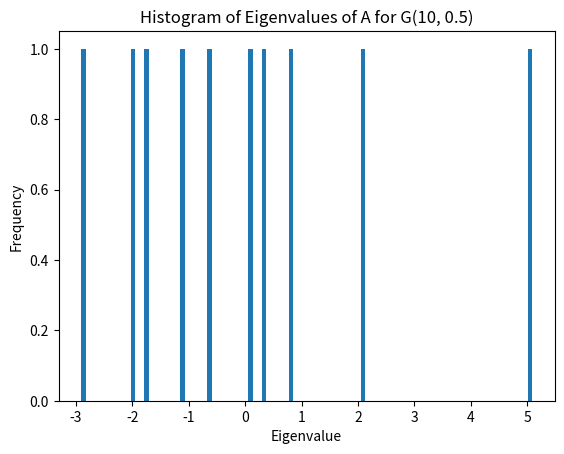
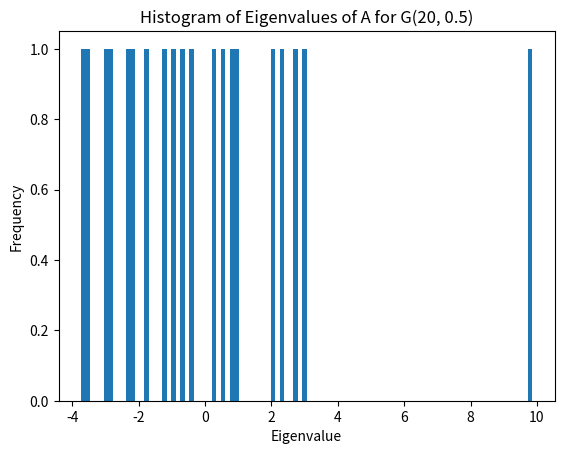
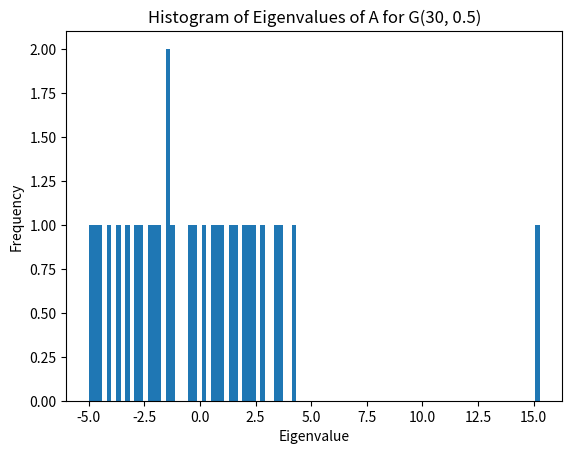
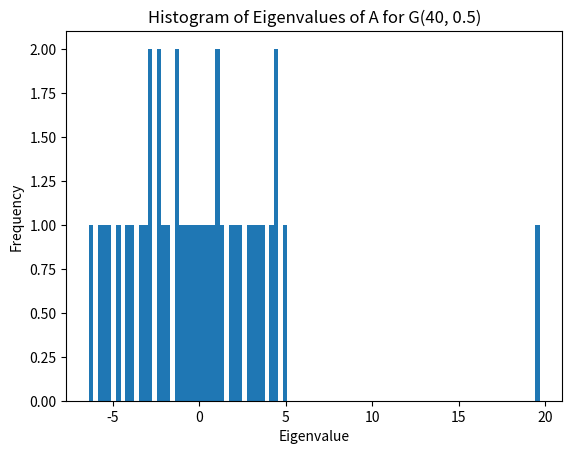
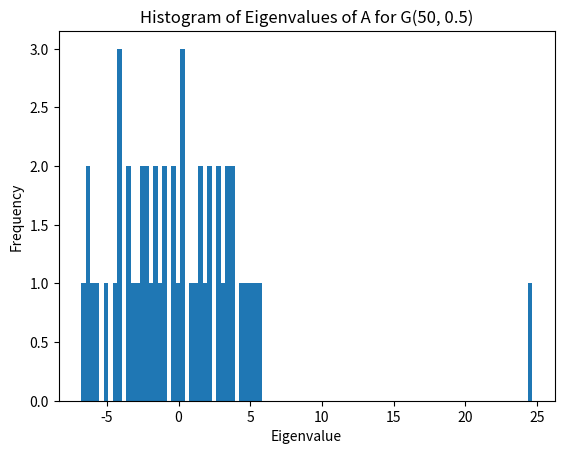
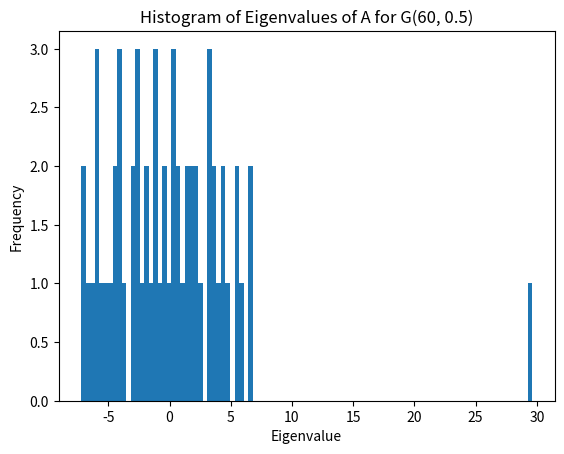
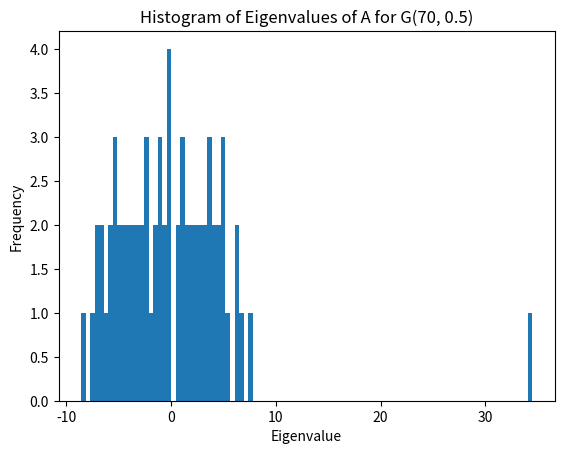
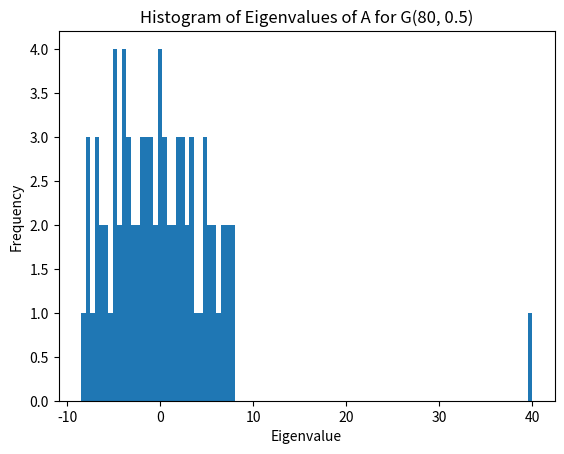
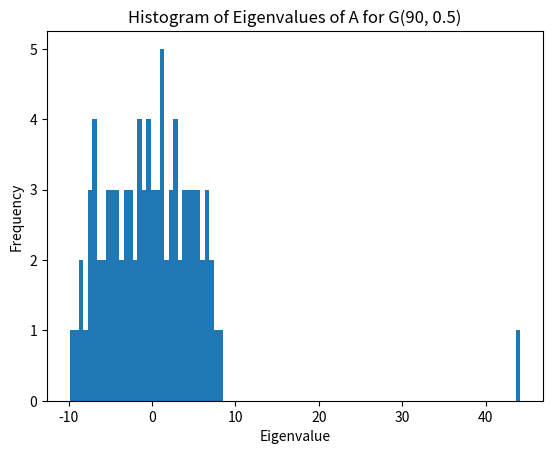
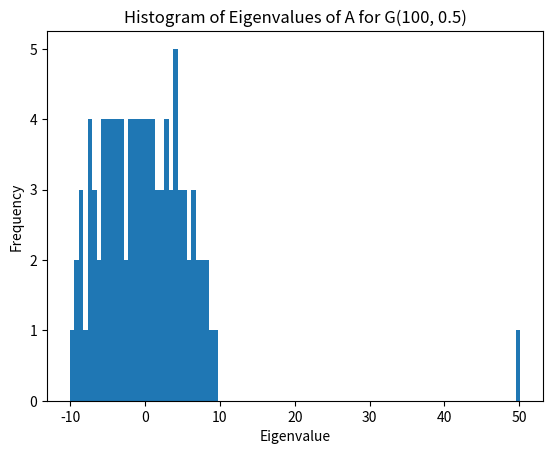
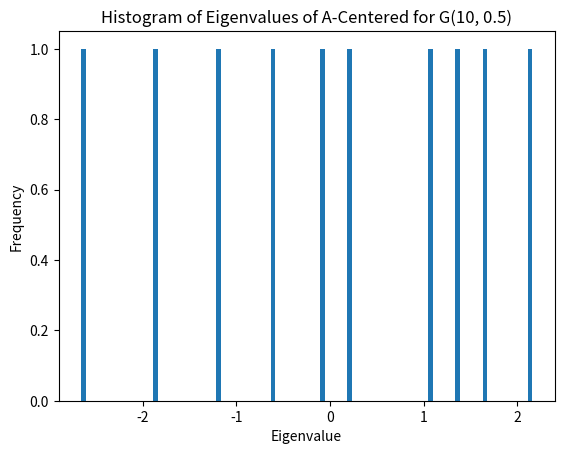
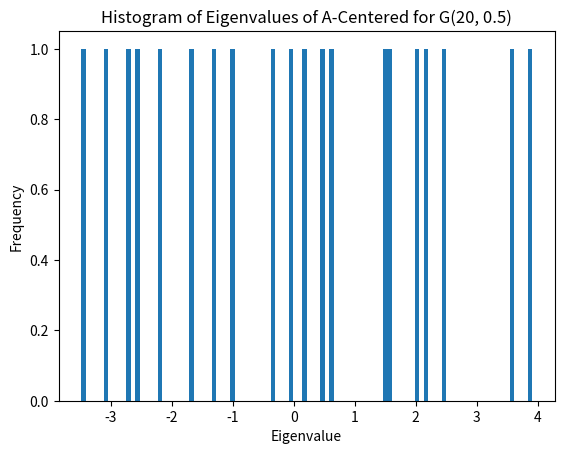
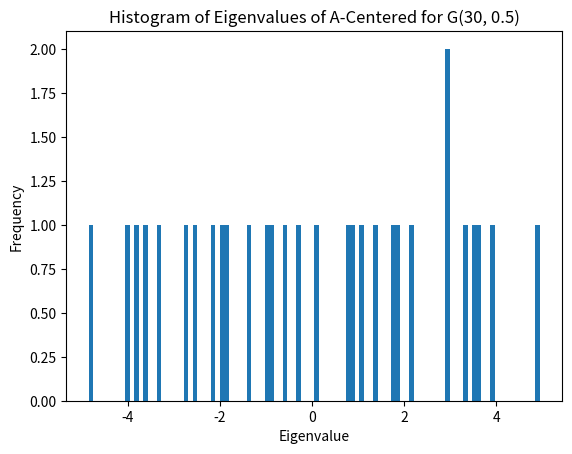
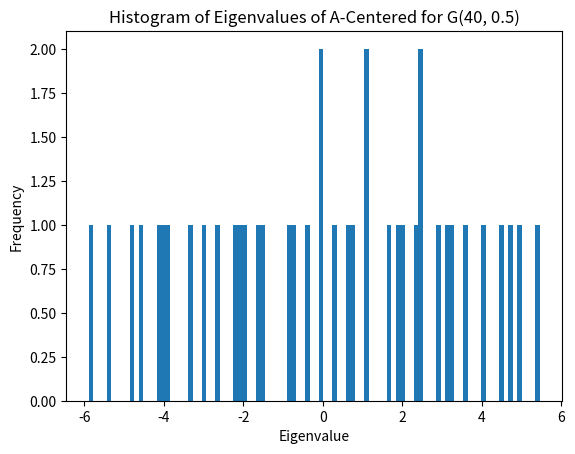
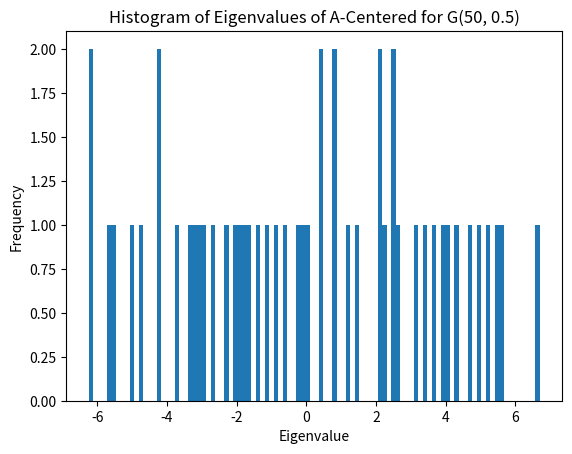
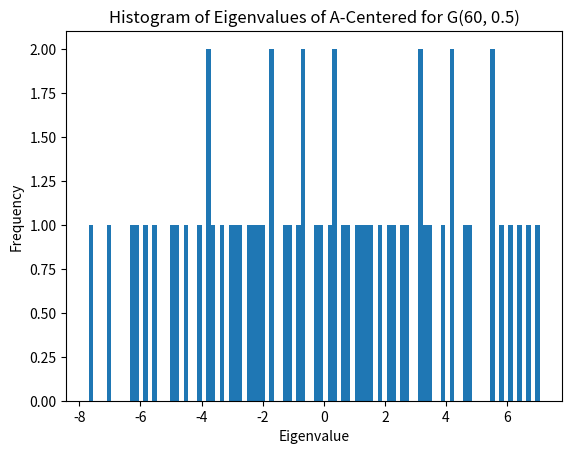

Here is the Python script that generated these plots, in order:
from pathlib import Path

import numpy as np
import networkx as nx
import matplotlib.pyplot as plt

def generate_random_graph(n, p):
    G = nx.gnp_random_graph(n, p)
    A = nx.adjacency_matrix(G).todense()
    return A

def center_adjacency_matrix(A, p):
    A_centered = A - (p * (1 - np.eye(A.shape[0])))
    return A_centered

def compute_eigenvalues(A):
    eigenvalues = np.linalg.eigvals(A)
    return eigenvalues

def plot_histogram(eigenvalues, n, p, centered=True):
    p = round(p,1)
    plt.hist(eigenvalues, bins=100)
    plt.xlabel('Eigenvalue')
    plt.ylabel('Frequency')
    output_dir = Path('plots')
    output_dir.mkdir(exist_ok=True)
    if centered is True:
        plt.title(f'Histogram of Eigenvalues of A-Centered for G({n}, {p})')
        filename = output_dir / f'centered_n={n}_p={p}.png'
    else:
        plt.title(f'Histogram of Eigenvalues of A for G({n}, {p})')
        filename = output_dir / f'n={n}_p={p}.png'
    plt.savefig(filename)
    plt.clf()

if __name__ == '__main__':
    p = 0.5
    for n in range(10, 101, 10):
        A = generate_random_graph(n, p)
        eigenvalues = compute_eigenvalues(A)
        plot_histogram(eigenvalues, n, p, centered=False)

    for n in range(10, 101, 10):
        A = generate_random_graph(n, p)
        A_centered = center_adjacency_matrix(A, p)
        eigenvalues = compute_eigenvalues(A_centered)
        plot_histogram(eigenvalues, n, p)

    for q in np.linspace(.1, 0.9, 9):
        for n in range(10, 101, 10):
            A = generate_random_graph(n, q)
            A_centered = center_adjacency_matrix(A, q)
            eigenvalues = compute_eigenvalues(A_centered)
            plot_histogram(eigenvalues, n, q)

''' 
3. As \(n\) increases, a distribution of eigenvalues becomes more evident.
In particular, the eigenvalues appear to be approximately normally distributed around 0, with a single outlier
around \(n/2\).
Conjecture. As \(n\to\infty\), the distribution of eigenvalues becomes approximately normally distributed. 
(Central Limit Theorem!)
'''
'''
4. The eigenvalues tend to fall in the interval \((-\sqrt{n},\sqrt{n})\)
and are centered around 0. The eigenvalues appear to be uniformally distributed.
This behavior does not seem to change as \(n\) increases.
'''
'''
5. 
'''
